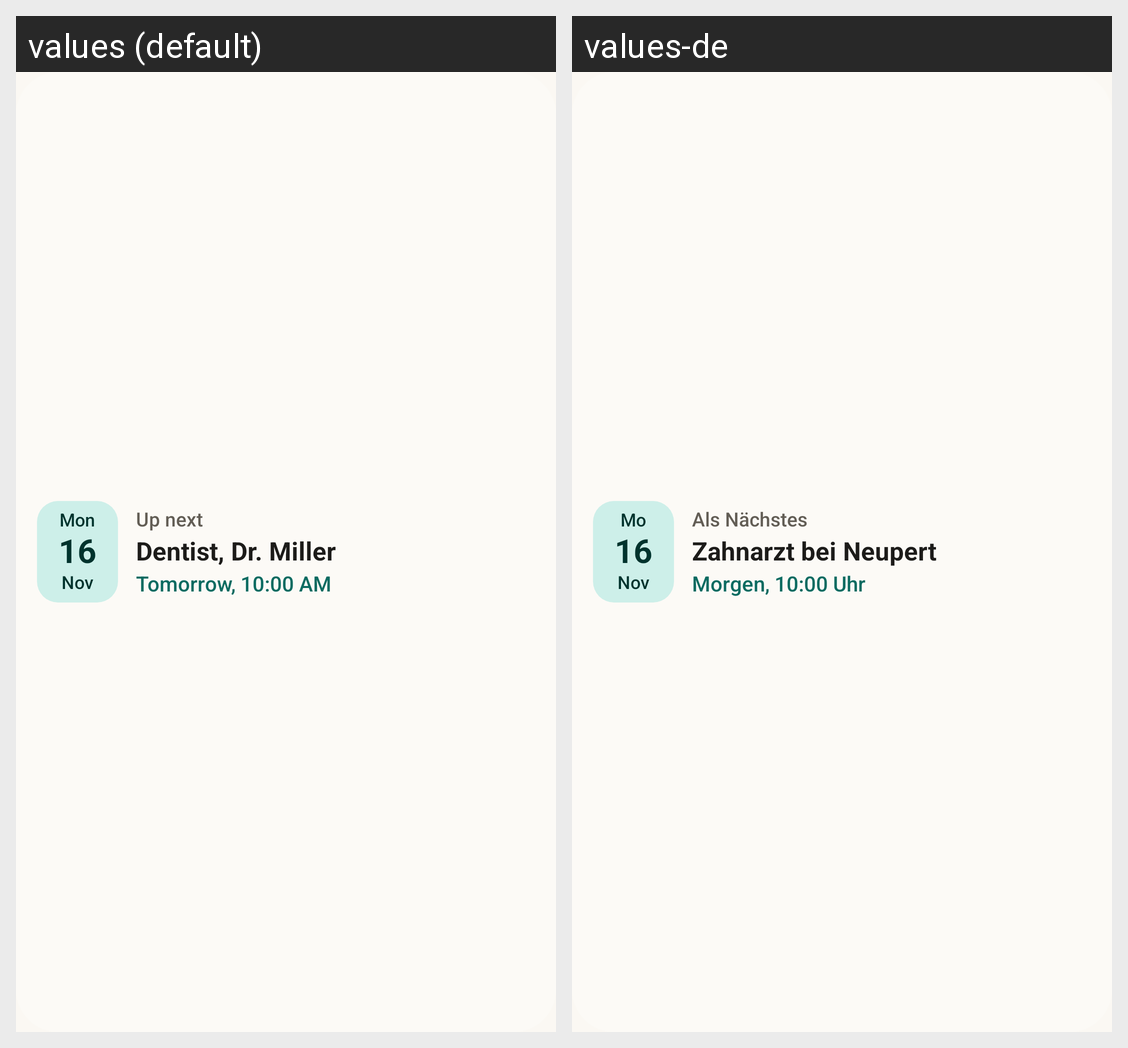

The same Android screen rendered under two of its app's locales, left to right. List the strings drawn on it with the default value and each locale's translation.
Android screen res/layout/widget_next_preview.xml rendered under 2 locales, left to right: values (default), values-de. Device: Nexus 5 (rendered at 1080×1920; each locale shown at half size, 540×960, under a caption strip naming it); theme Theme.Merks.
Strings drawn on this screen, with the default value and each locale's value (text and hints the layout hard-codes, and strings that could not be matched under every locale, appear in the picture but are not listed):

widget_sample_weekday
  values: Mon
  values-de: Mo

widget_sample_day
  values: 16
  values-de: 16  [not translated; the default value is used]

widget_sample_month
  values: Nov
  values-de: Nov

next_up_label
  values: Up next
  values-de: Als Nächstes

widget_sample_title
  values: Dentist, Dr. Miller
  values-de: Zahnarzt bei Neupert

widget_sample_when
  values: Tomorrow, 10:00 AM
  values-de: Morgen, 10:00 Uhr
